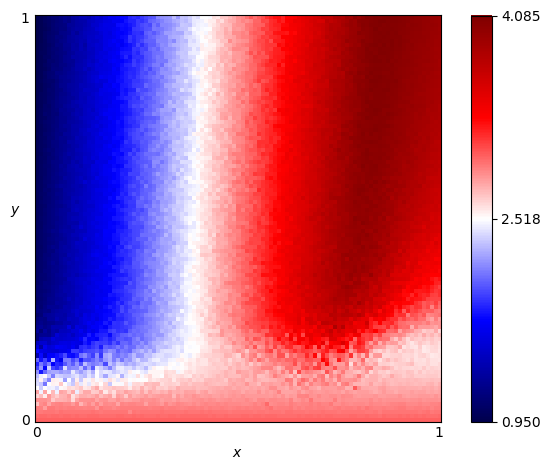

The file beside this chart, header and first rows:
x, y, score
0.0, 0.0, 3.0
0.0, 0.01, 2.963
0.0, 0.02, 2.925
0.0, 0.03, 2.912
0.0, 0.04, 2.703
0.0, 0.05, 2.851
0.0, 0.06, 2.64
0.0, 0.07, 2.787
0.0, 0.08, 2.524
0.0, 0.09, 2.409
0.0, 0.1, 2.395
0.0, 0.11, 2.311
0.0, 0.12, 2.181
0.0, 0.13, 1.953
0.0, 0.14, 1.843
0.0, 0.15, 2.059
0.0, 0.16, 1.4
0.0, 0.17, 1.753
0.0, 0.18, 1.594
0.0, 0.19, 1.458
0.0, 0.2, 1.168
0.0, 0.21, 1.158
0.0, 0.22, 1.286
0.0, 0.23, 1.235
0.0, 0.24, 1.183
0.0, 0.25, 1.151
0.0, 0.26, 1.086
0.0, 0.27, 1.169
0.0, 0.28, 1.152
0.0, 0.29, 1.109
0.0, 0.3, 1.082
0.0, 0.31, 1.103
0.0, 0.32, 1.1
0.0, 0.33, 1.099
0.0, 0.34, 1.064
0.0, 0.35, 1.073
0.0, 0.36, 1.07
0.0, 0.37, 1.062
0.0, 0.38, 1.067
0.0, 0.39, 1.064
0.0, 0.4, 1.046
0.0, 0.41, 1.05
0.0, 0.42, 1.052
0.0, 0.43, 1.042
0.0, 0.44, 1.051
0.0, 0.45, 1.044
0.0, 0.46, 1.041
0.0, 0.47, 1.048
0.0, 0.48, 1.042
0.0, 0.49, 1.04
0.0, 0.5, 1.03
0.0, 0.51, 1.035
0.0, 0.52, 1.037
0.0, 0.53, 1.027
0.0, 0.54, 1.028
0.0, 0.55, 1.023
0.0, 0.56, 1.019
0.0, 0.57, 1.024
0.0, 0.58, 1.025
0.0, 0.59, 1.018
... 10,141 more rows
